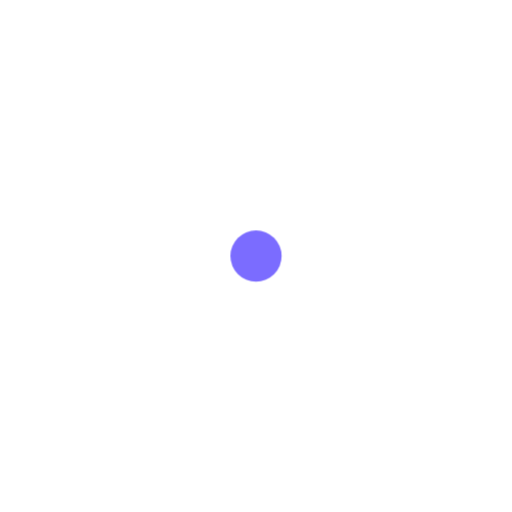
t = 0.00 s
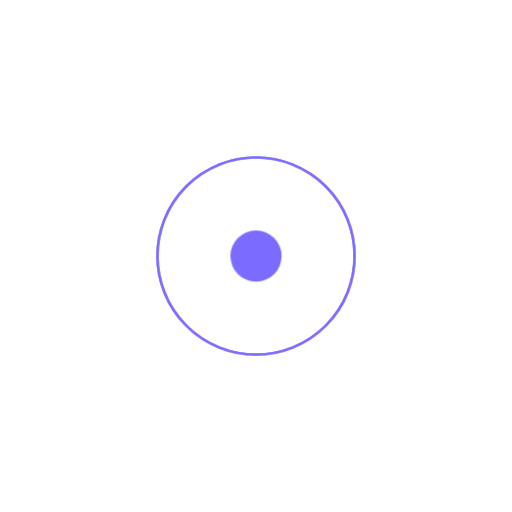
t = 0.27 s
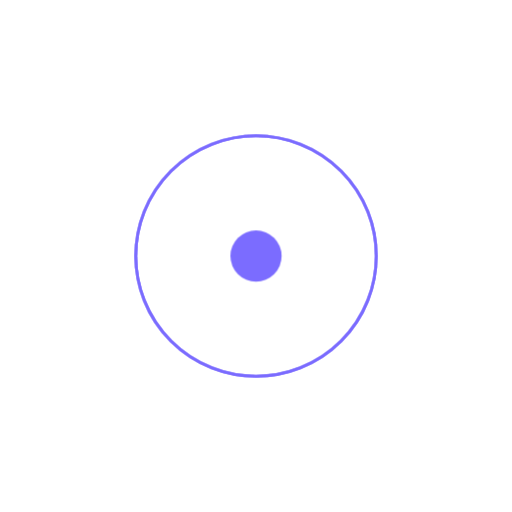
t = 0.36 s
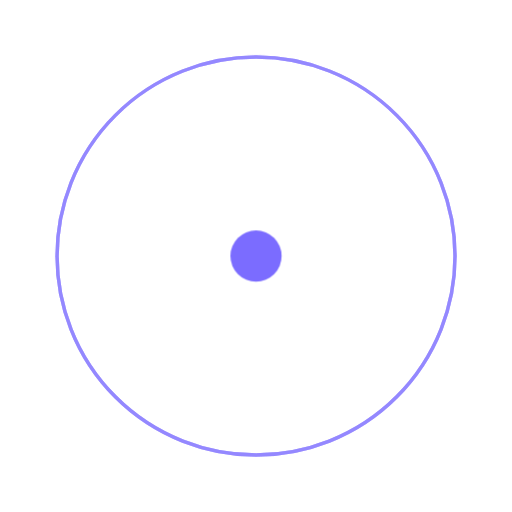
t = 0.87 s
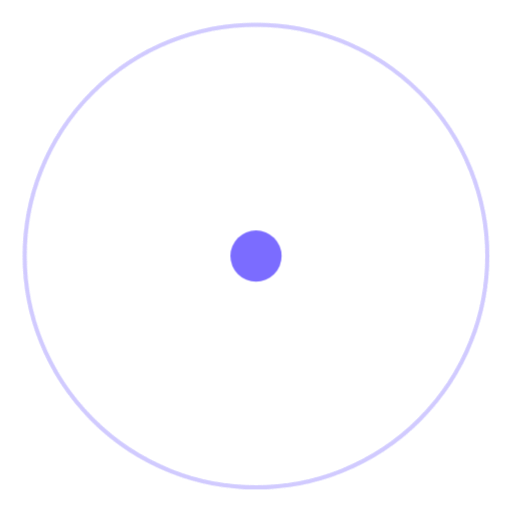
t = 1.38 s
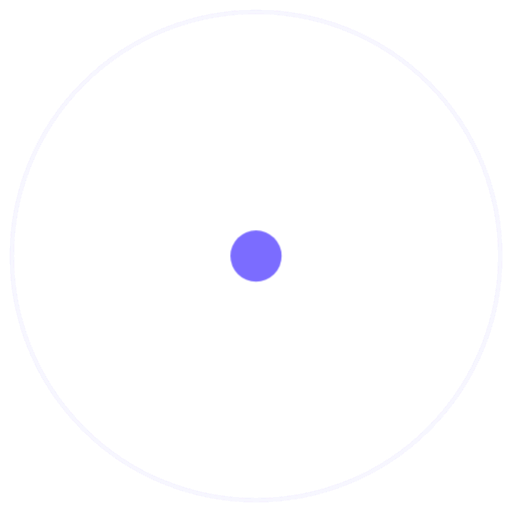
t = 1.89 s

The animated SVG that drew these frames (rendered in a browser with its animation timeline set to each time). Animation: 1 CSS @keyframes rule; one cycle of 2.40 s, repeats indefinitely.

<svg xmlns="http://www.w3.org/2000/svg" width="600" height="600" viewBox="0 0 600 600">
  <!-- MontClip animated SVG · loops · concentric pulse rings (attention / notify / sonar) -->
  <style>
    .r { transform-box: fill-box; transform-origin: center;
         animation: pulse 2.4s cubic-bezier(.2,.6,.3,1) infinite; }
    @keyframes pulse {
      0%   { transform: scale(0.1); opacity: 0; }
      15%  { opacity: 0.9; }
      100% { transform: scale(1); opacity: 0; }
    }
  </style>
  <g fill="none" stroke="#7b6cff" stroke-width="5">
    <circle class="r" style="--d:0s"   cx="300" cy="300" r="290"/>
    <circle class="r" style="--d:0.6s" cx="300" cy="300" r="290"/>
    <circle class="r" style="--d:1.2s" cx="300" cy="300" r="290"/>
    <circle class="r" style="--d:1.8s" cx="300" cy="300" r="290"/>
  </g>
  <circle cx="300" cy="300" r="30" fill="#7b6cff"/>
</svg>
